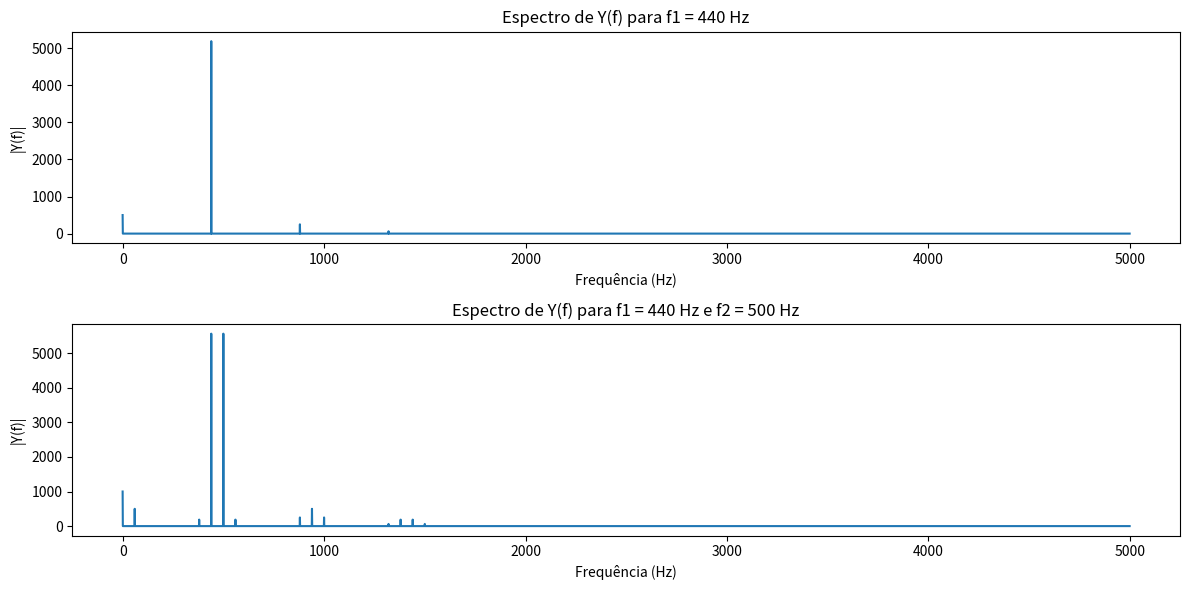

The matplotlib source for this figure:
import numpy as np
import matplotlib.pyplot as plt

# Definição dos parâmetros
fs = 10000  # Taxa de amostragem
T = 1  # Duração do sinal em segundos
t = np.linspace(0, T, fs*T, endpoint=False)  # Vetor de tempo

# Sinais de entrada
A1, A2 = 1, 1  # Amplitudes
f1, f2 = 440, 500  # Frequências dos sinais

g1 = A1 * np.cos(2 * np.pi * f1 * t)  # Sinal para (a)
g2 = A1 * np.cos(2 * np.pi * f1 * t) + A2 * np.cos(2 * np.pi * f2 * t)  # Sinal para (b)

# Modelo não linear cúbico
a1, a2, a3 = 1, 0.1, 0.05  # Coeficientes do sistema
y1 = a1 * g1 + a2 * g1**2 + a3 * g1**3  # Saída para (a)
y2 = a1 * g2 + a2 * g2**2 + a3 * g2**3  # Saída para (b)

# Transformada de Fourier
Y1 = np.fft.fft(y1)
Y2 = np.fft.fft(y2)
freqs = np.fft.fftfreq(len(t), 1/fs)

# Gráficos dos espectros
plt.figure(figsize=(12, 6))

plt.subplot(2,1,1)
plt.plot(freqs[:fs//2], np.abs(Y1[:fs//2]))
plt.title("Espectro de Y(f) para f1 = 440 Hz")
plt.xlabel("Frequência (Hz)")
plt.ylabel("|Y(f)|")

plt.subplot(2,1,2)
plt.plot(freqs[:fs//2], np.abs(Y2[:fs//2]))
plt.title("Espectro de Y(f) para f1 = 440 Hz e f2 = 500 Hz")
plt.xlabel("Frequência (Hz)")
plt.ylabel("|Y(f)|")

plt.tight_layout()
plt.show()
